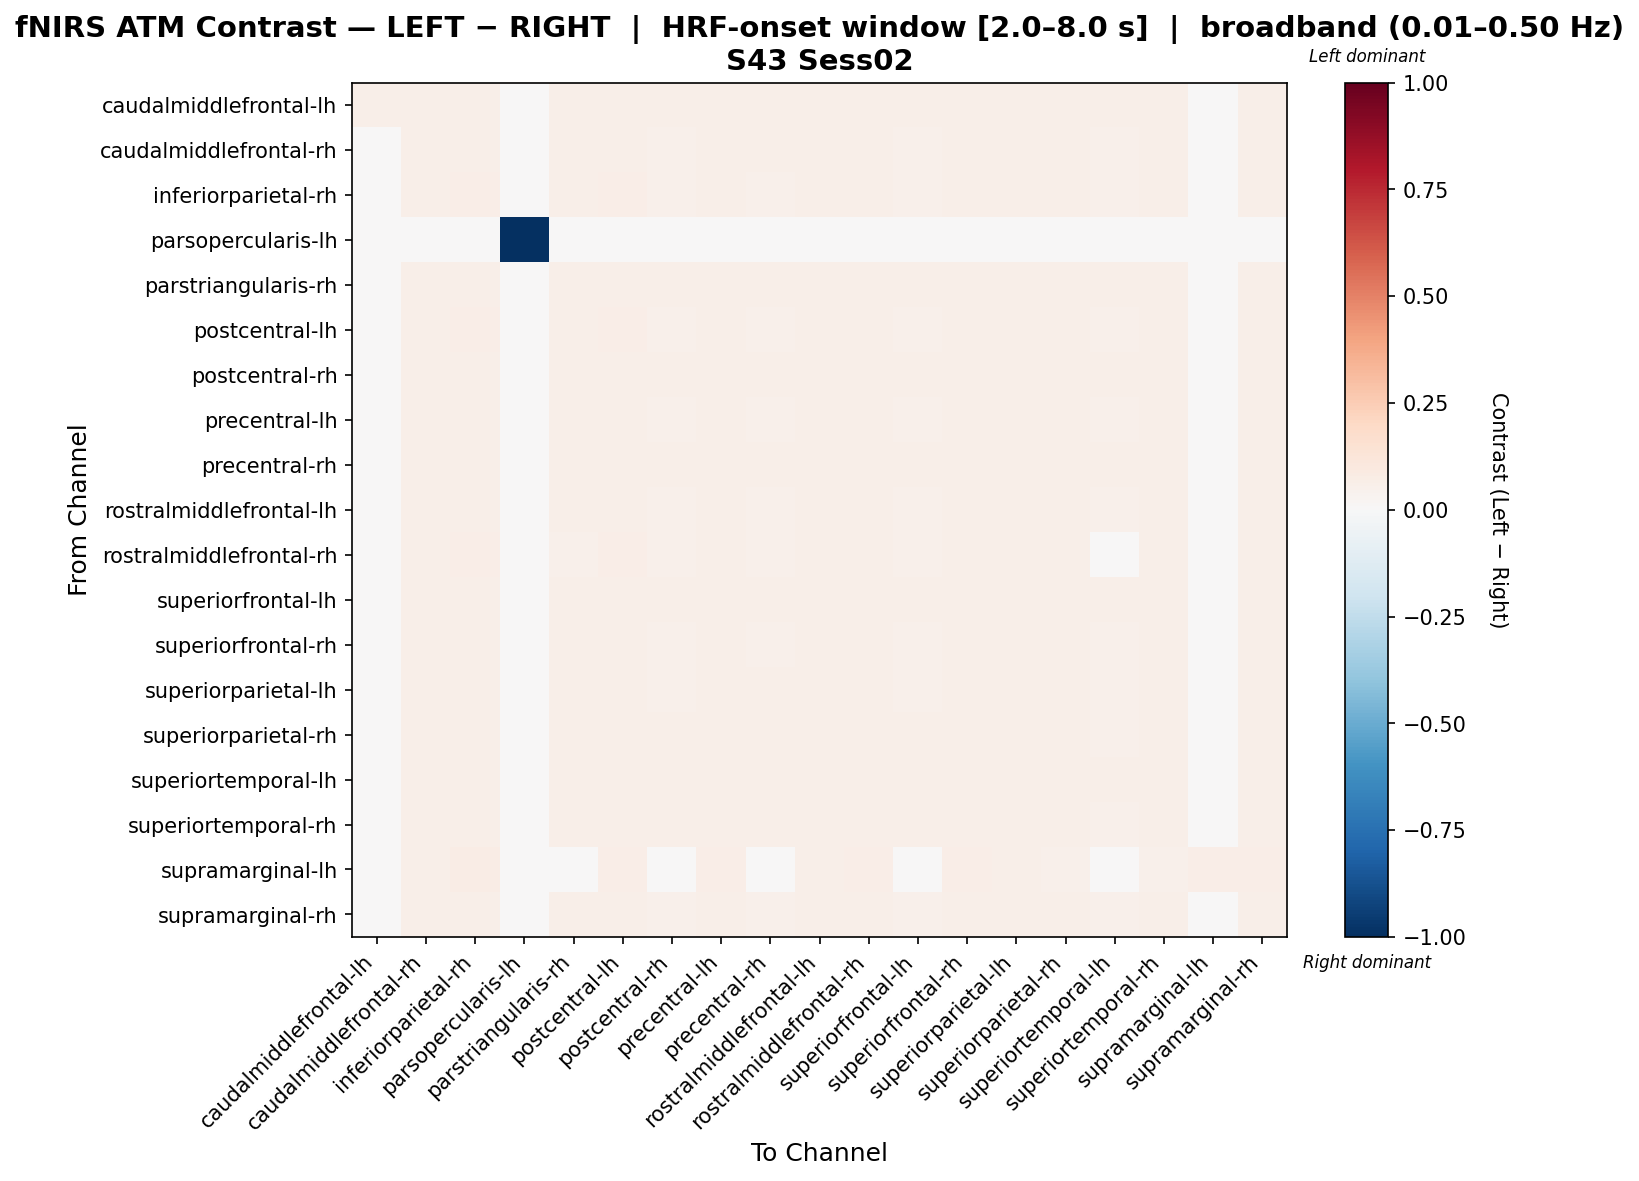

The file beside this chart, header and first rows:
, caudalmiddlefrontal-lh, caudalmiddlefrontal-rh, inferiorparietal-rh, parsopercularis-lh, parstriangularis-rh, postcentral-lh, postcentral-rh, precentral-lh, precentral-rh, rostralmiddlefrontal-lh, rostralmiddlefrontal-rh, superiorfrontal-lh, superiorfrontal-rh, superiorparietal-lh, superiorparietal-rh, superiortemporal-lh, superiortemporal-rh, supramarginal-lh, supramarginal-rh
caudalmiddlefrontal-lh, 0.05833, 0.05769, 0.05833, 0.0, 0.05833, 0.05705, 0.05833, 0.05833, 0.05833, 0.0564, 0.05576, 0.05833, 0.05833, 0.05833, 0.05833, 0.05833, 0.0564, 0.01735, 0.05769
caudalmiddlefrontal-rh, 0.03789, 0.06033, 0.06097, 0.0, 0.05713, 0.05969, 0.05456, 0.06097, 0.05584, 0.05904, 0.0584, 0.05456, 0.06097, 0.06097, 0.05969, 0.052, 0.05904, 0.02761, 0.06033
inferiorparietal-rh, 0.03716, 0.05887, 0.06421, 0.0, 0.0548, 0.06293, 0.05245, 0.06186, 0.05363, 0.05993, 0.06164, 0.05245, 0.06186, 0.06069, 0.05716, 0.0501, 0.0564, 0.03265, 0.06122
parsopercularis-lh, 0.0, 0.0, 0.0, -1.0, 0.0, 0.0, 0.0, 0.0, 0.0, 0.0, 0.0, 0.0, 0.0, 0.0, 0.0, 0.0, 0.0, 0.0, 0.0
parstriangularis-rh, 0.03915, 0.05898, 0.05962, 0.0, 0.05962, 0.05834, 0.05816, 0.05962, 0.05962, 0.05769, 0.05705, 0.05816, 0.05962, 0.05962, 0.05962, 0.05524, 0.05769, 0.0232, 0.05898
postcentral-lh, 0.03703, 0.0596, 0.06316, 0.0, 0.05485, 0.06251, 0.05247, 0.06197, 0.05366, 0.06067, 0.0612, 0.05247, 0.06197, 0.06079, 0.05722, 0.0501, 0.05711, 0.03122, 0.06197
postcentral-rh, 0.04014, 0.05873, 0.05937, 0.0, 0.05937, 0.05808, 0.05937, 0.05937, 0.05937, 0.05744, 0.0568, 0.05937, 0.05937, 0.05937, 0.05937, 0.05777, 0.05744, 0.02056, 0.05873
precentral-lh, 0.03748, 0.06006, 0.06193, 0.0, 0.05582, 0.06064, 0.05337, 0.06193, 0.05459, 0.06, 0.05936, 0.05337, 0.06193, 0.06193, 0.05826, 0.05093, 0.05755, 0.02958, 0.06128
precentral-rh, 0.03959, 0.05877, 0.05941, 0.0, 0.05941, 0.05812, 0.05941, 0.05941, 0.05941, 0.05748, 0.05684, 0.05941, 0.05941, 0.05941, 0.05941, 0.05636, 0.05748, 0.02193, 0.05877
rostralmiddlefrontal-lh, 0.03715, 0.06038, 0.0616, 0.0, 0.05549, 0.0616, 0.05304, 0.0616, 0.05426, 0.06093, 0.06027, 0.05304, 0.0616, 0.0616, 0.05793, 0.0506, 0.05849, 0.02885, 0.0616
rostralmiddlefrontal-rh, 0.03681, 0.05937, 0.06294, 0.0, 0.05462, 0.06294, 0.05225, 0.06175, 0.05343, 0.06175, 0.06226, 0.05225, 0.06175, 0.06056, 0.057, 0.04987, 0.05819, 0.03053, 0.06175
superiorfrontal-lh, 0.04014, 0.05873, 0.05937, 0.0, 0.05937, 0.05808, 0.05937, 0.05937, 0.05937, 0.05744, 0.0568, 0.05937, 0.05937, 0.05937, 0.05937, 0.05777, 0.05744, 0.02056, 0.05873
superiorfrontal-rh, 0.03748, 0.06006, 0.06193, 0.0, 0.05582, 0.06064, 0.05337, 0.06193, 0.05459, 0.06, 0.05936, 0.05337, 0.06193, 0.06193, 0.05826, 0.05093, 0.05755, 0.02958, 0.06128
superiorparietal-lh, 0.03767, 0.06078, 0.06142, 0.0, 0.05642, 0.06013, 0.05392, 0.06142, 0.05517, 0.05949, 0.05885, 0.05392, 0.06142, 0.06142, 0.05892, 0.05142, 0.05824, 0.0286, 0.06078
superiorparietal-rh, 0.03846, 0.05961, 0.06026, 0.0, 0.05889, 0.05897, 0.05617, 0.06026, 0.05753, 0.05833, 0.05768, 0.05617, 0.06026, 0.06026, 0.06026, 0.05344, 0.05833, 0.02553, 0.05961
superiortemporal-lh, 0.04147, 0.05874, 0.05939, 0.0, 0.05939, 0.0581, 0.05939, 0.05939, 0.05939, 0.05746, 0.05682, 0.05939, 0.05939, 0.05939, 0.05939, 0.05939, 0.05746, 0.01735, 0.05874
superiortemporal-rh, 0.03783, 0.06025, 0.06025, 0.0, 0.05761, 0.06025, 0.05498, 0.06025, 0.05629, 0.05959, 0.05892, 0.05498, 0.06025, 0.06025, 0.06025, 0.05234, 0.05959, 0.02586, 0.06025
supramarginal-lh, 0.0287, 0.05808, 0.07443, 0.0, 0.04699, 0.06917, 0.04089, 0.06528, 0.04394, 0.06197, 0.06697, 0.04089, 0.06528, 0.06223, 0.05309, 0.0348, 0.05283, 0.07028, 0.06418
supramarginal-rh, 0.03748, 0.06006, 0.06193, 0.0, 0.05582, 0.06064, 0.05337, 0.06193, 0.05459, 0.06, 0.05936, 0.05337, 0.06193, 0.06193, 0.05826, 0.05093, 0.05755, 0.02958, 0.06128
